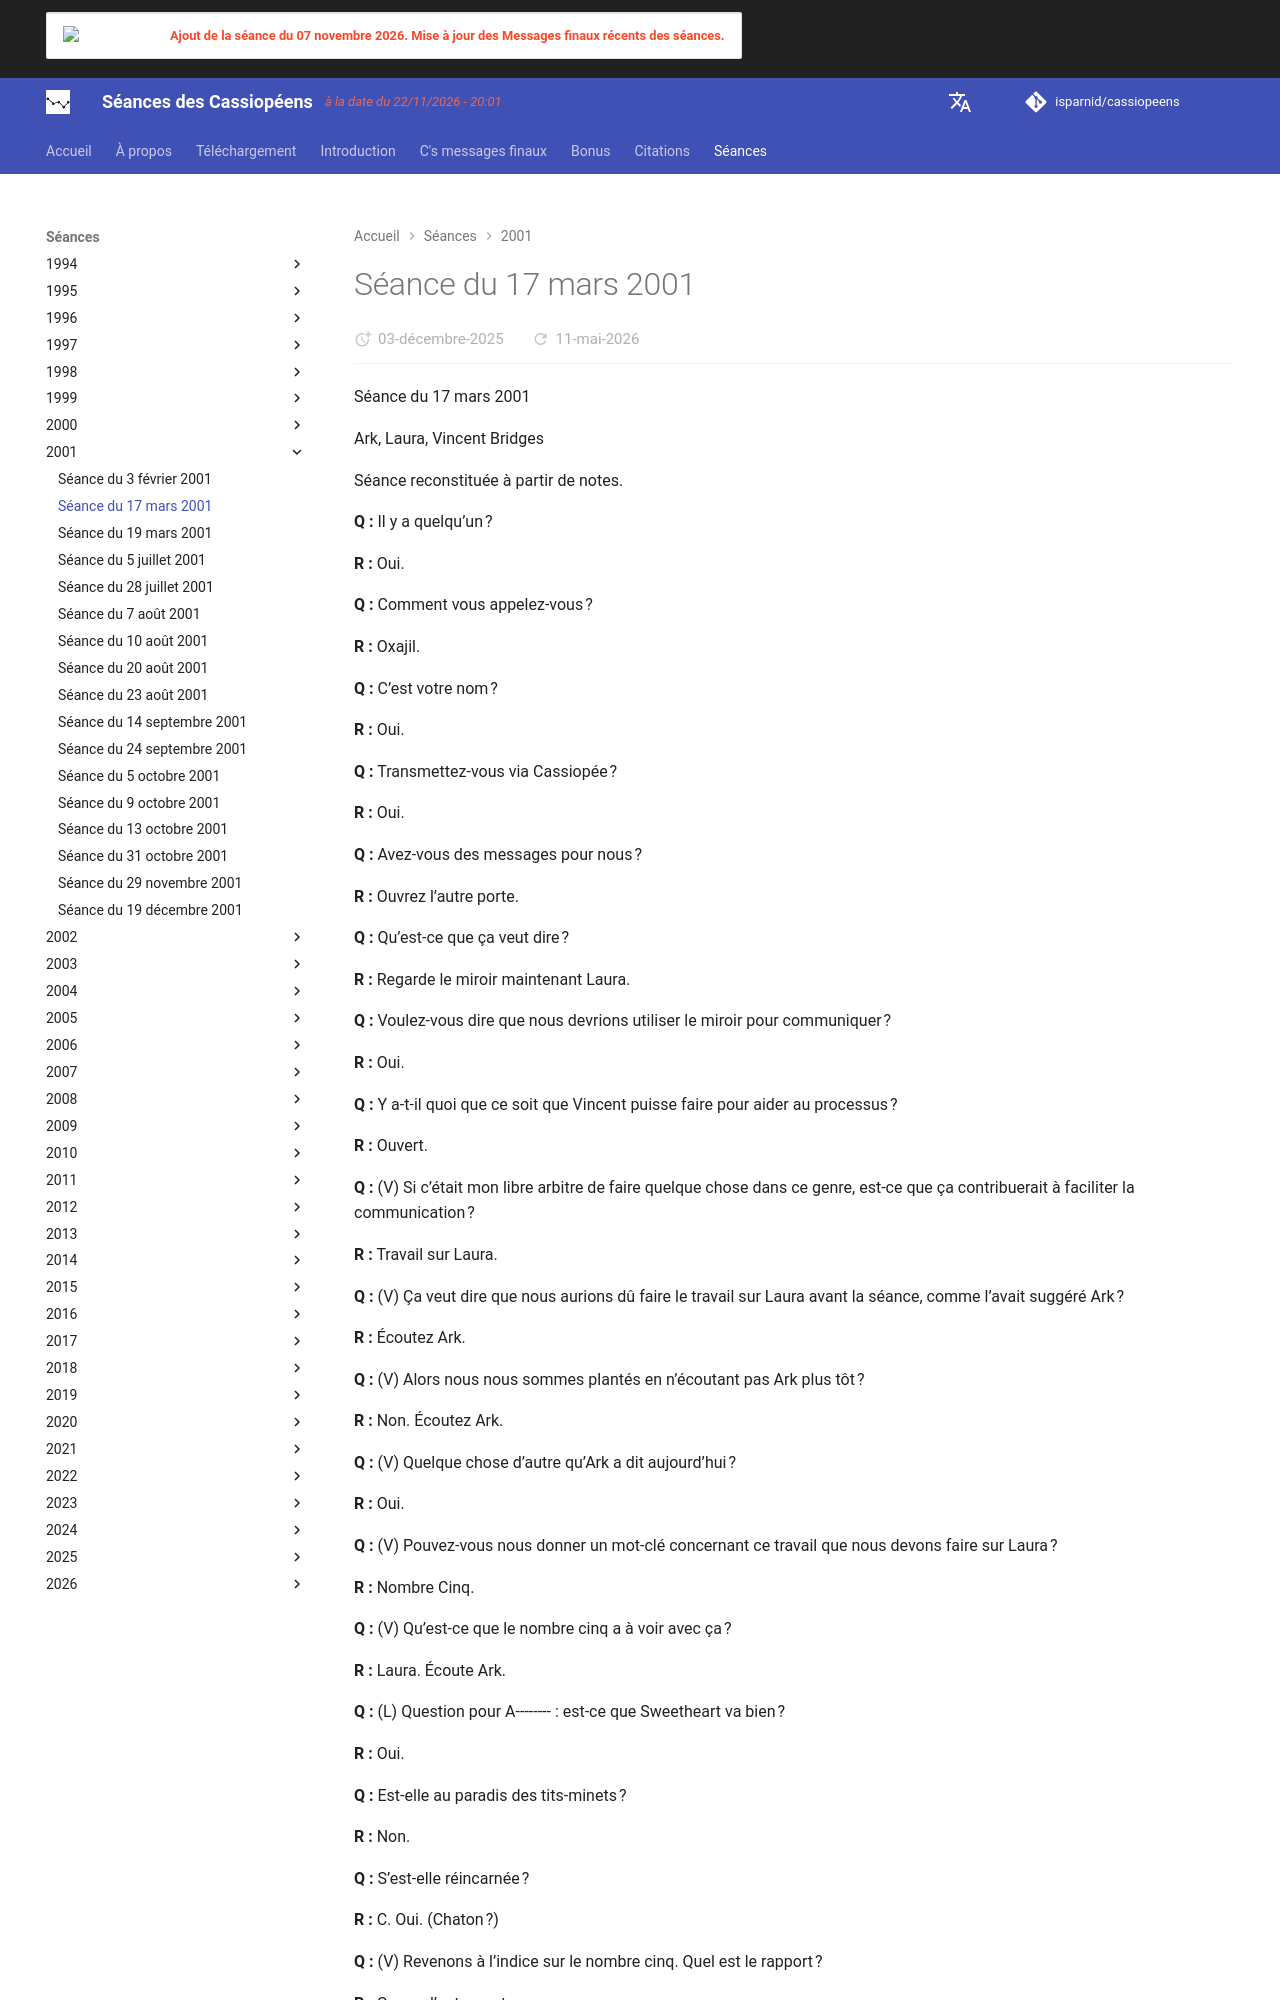

repository: isparnid/cassiopeens · page: séances/2001/2001-03-17/index.html · generator: mkdocs

---
title: "Séance du 17 mars 2001"
date:
  created: 2026-01-24
  updated: 2026-01-24
---

# Séance du 17 mars 2001

Séance du 17 mars 2001

Ark, Laura, Vincent Bridges

Séance reconstituée à partir de notes.

**Q :** Il y a quelqu’un ?

**R :** Oui.

**Q :** Comment vous appelez-vous ?

**R :** Oxajil.

**Q :** C’est votre nom ?

**R :** Oui.

**Q :** Transmettez-vous via Cassiopée ?

**R :** Oui.

**Q :** Avez-vous des messages pour nous ?

**R :** Ouvrez l’autre porte.

**Q :** Qu’est-ce que ça veut dire ?

**R :** Regarde le miroir maintenant Laura.

**Q :** Voulez-vous dire que nous devrions utiliser le miroir pour communiquer ?

**R :** Oui.

**Q :** Y a-t-il quoi que ce soit que Vincent puisse faire pour aider au processus ?

**R :** Ouvert.

**Q :** (V) Si c’était mon libre arbitre de faire quelque chose dans ce genre, est-ce que ça contribuerait à faciliter la communication ?

**R :** Travail sur Laura.

**Q :** (V) Ça veut dire que nous aurions dû faire le travail sur Laura avant la séance, comme l’avait suggéré Ark ?

**R :** Écoutez Ark.

**Q :** (V) Alors nous nous sommes plantés en n’écoutant pas Ark plus tôt ?

**R :** Non. Écoutez Ark.

**Q :** (V) Quelque chose d’autre qu’Ark a dit aujourd’hui ?

**R :** Oui.

**Q :** (V) Pouvez-vous nous donner un mot-clé concernant ce travail que nous devons faire sur Laura ?

**R :** Nombre Cinq.

**Q :** (V) Qu’est-ce que le nombre cinq a à voir avec ça ?

**R :** Laura. Écoute Ark.

**Q :** (L) Question pour A-------- : est-ce que Sweetheart va bien ?

**R :** Oui.

**Q :** Est-elle au paradis des tits-minets ?

**R :** Non.

**Q :** S’est-elle réincarnée ?

**R :** C. Oui. (Chaton ?)

**Q :** (V) Revenons à l’indice sur le nombre cinq. Quel est le rapport ?
